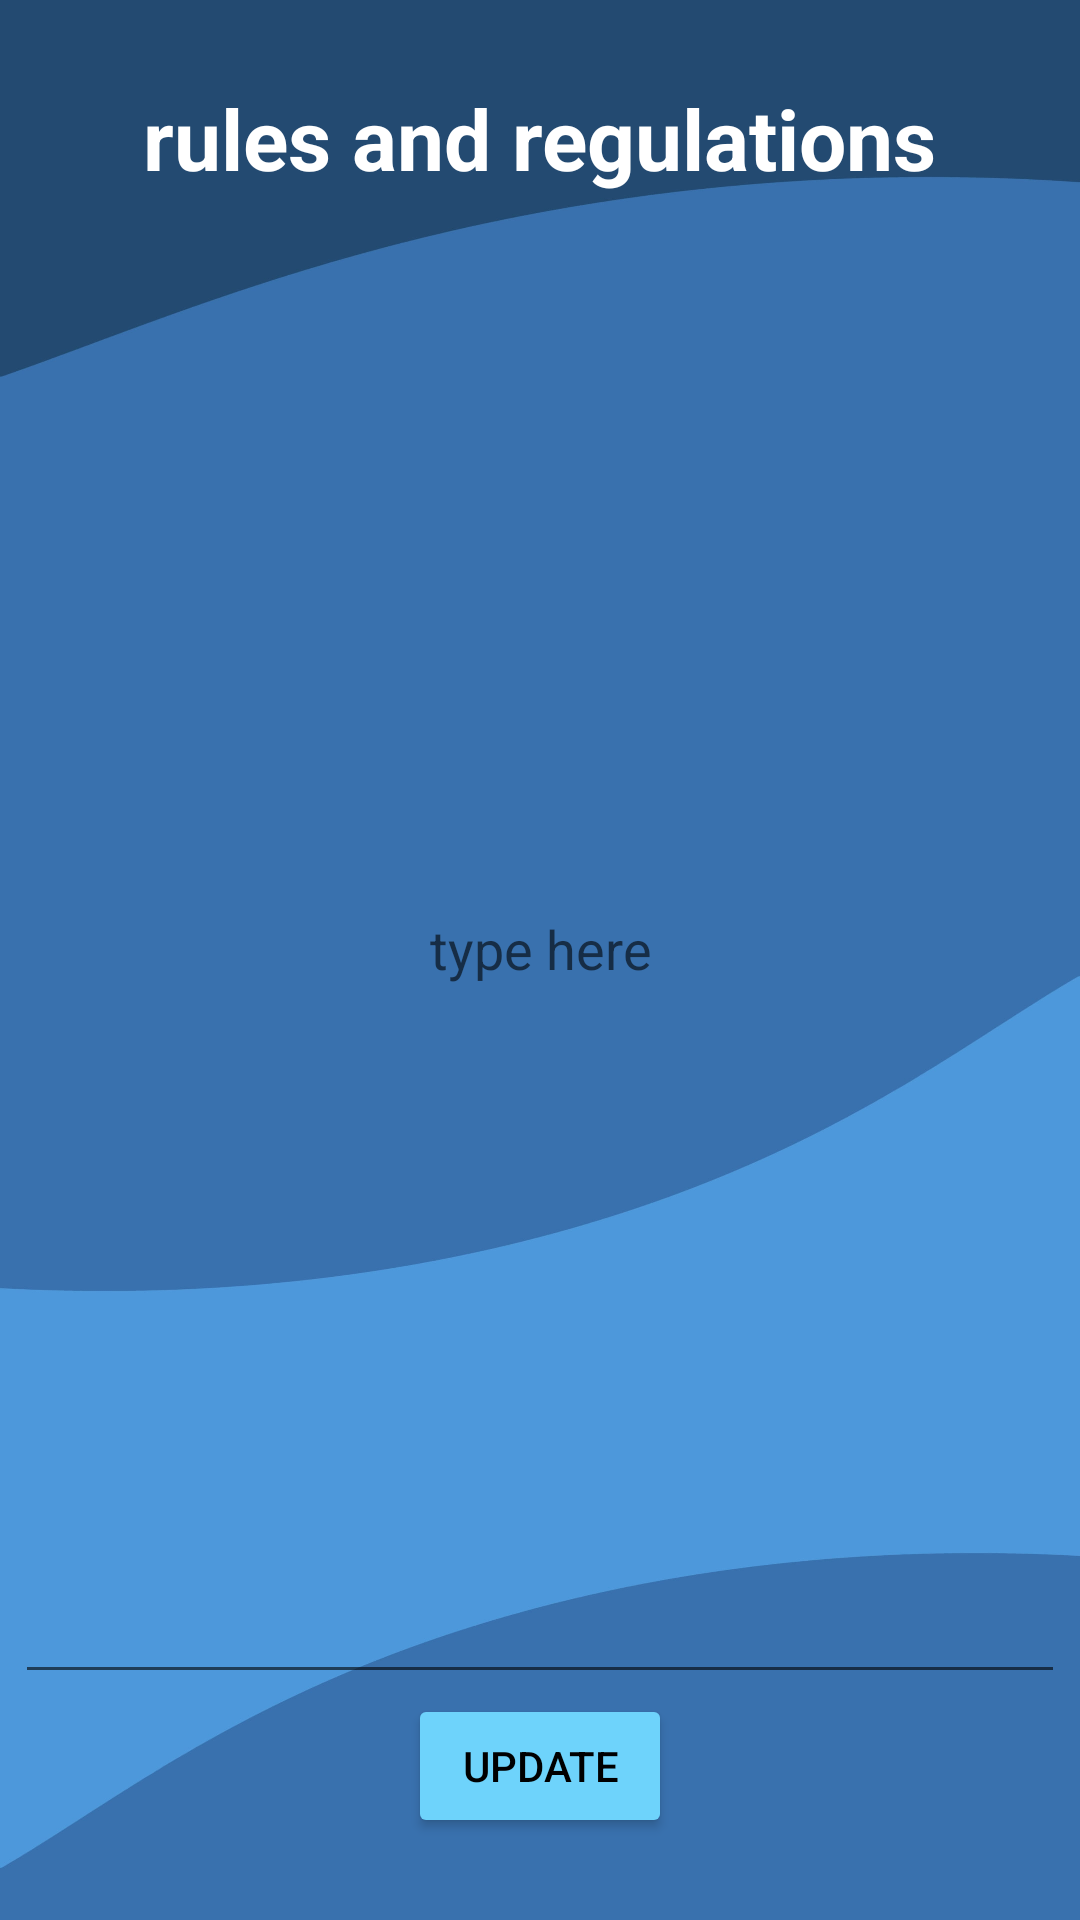

Android layout source for this screen:
<!-- AndroidManifest.xml: application theme Theme.HostelCare -->
<!-- res/layout/activity_rules.xml -->
<?xml version="1.0" encoding="utf-8"?>
<LinearLayout xmlns:android="http://schemas.android.com/apk/res/android"
    xmlns:app="http://schemas.android.com/apk/res-auto"
    xmlns:tools="http://schemas.android.com/tools"
    android:layout_width="match_parent"
    android:layout_height="match_parent"
    android:background="@drawable/bluebg"
    android:gravity="center"
    android:orientation="vertical"
    tools:context=".rulesActivity">
<TextView
    android:layout_width="wrap_content"
    android:layout_height="wrap_content"
    android:textColor="@color/white"
    android:textSize="28dp"
    android:textStyle="bold"
    android:text="rules and regulations"/>

    <EditText
        android:id="@+id/rulesEditText"
        android:layout_width="350dp"
        android:layout_height="500dp"
        android:gravity="center"
        android:layout_gravity="center"

        android:hint="type here" />

    <Button
        android:id="@+id/submitRulesButton"
        android:layout_width="wrap_content"
        android:text="UPDATE"
        android:layout_height="wrap_content"
        android:backgroundTint="@color/blue"
        android:textColor="@color/black"/>

</LinearLayout>
<!-- resources referenced by this layout -->
<resources>
  <color name="black">#FF000000</color>
  <color name="blue">#FF6ED3FB</color>
  <color name="white">#FFFFFFFF</color>
  <!-- drawable bluebg: jpg bitmap (drawable, 54233 bytes) -->
  <style name="Theme.HostelCare" parent="Theme.MaterialComponents.DayNight.NoActionBar">
          
          <item name="colorPrimary">@color/my_primary</item>
          <item name="colorPrimaryVariant">@color/my_primary</item>
          <item name="colorOnPrimary">@color/white</item>
          
          <item name="colorSecondary">@color/my_secondary</item>
          <item name="colorSecondaryVariant">@color/my_secondary</item>
          <item name="colorOnSecondary">@color/black</item>
          
          <item name="android:statusBarColor">?attr/colorPrimaryVariant</item>
          
          <item name="android:windowBackground">@color/off_white</item>
      </style>
  <color name="my_primary">#8692f7</color>
  <color name="my_secondary">#FFE74C</color>
  <color name="off_white">#FDFDFD</color>
</resources>
